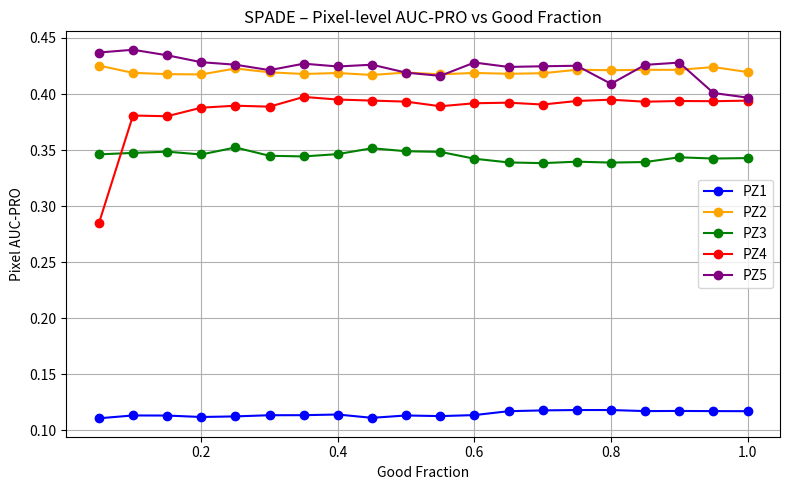
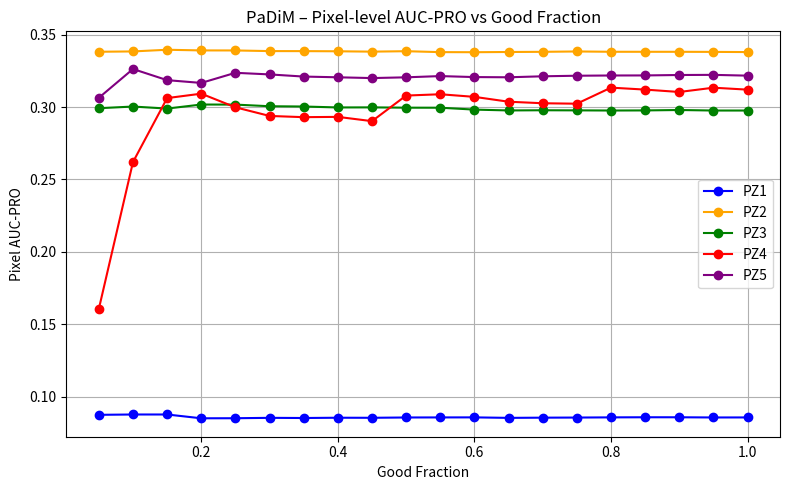
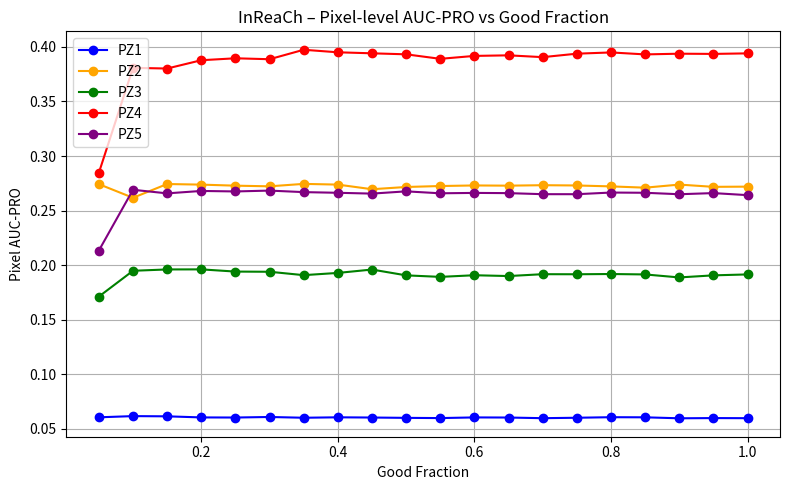
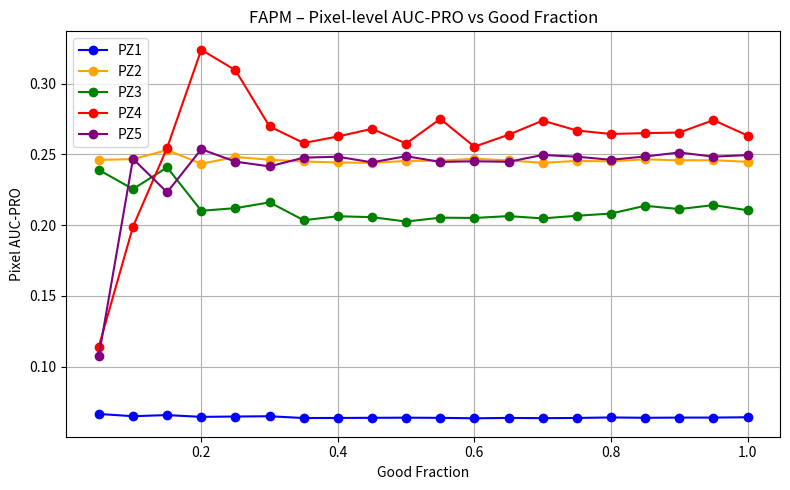

Recreate these plots in Python, in order.
import matplotlib.pyplot as plt
import numpy as np

# ===========================
# ASCISSE COMUNI (% GOOD)
# ===========================

good_fractions = np.array([
    0.05, 0.10, 0.15, 0.20, 0.25,
    0.30, 0.35, 0.40, 0.45, 0.50,
    0.55, 0.60, 0.65, 0.70, 0.75,
    0.80, 0.85, 0.90, 0.95, 1.00
])

# ===========================
# TUTTI I PRO (Pixel AUC-PRO)
# PER METODO E PEZZO
# ===========================

results_pro_by_method = {

    "SPADE": {
        "PZ1": [
            0.11087252197424977, 0.11340548111337394, 0.11331733593755804,
            0.11203542493915582, 0.11256802579809218, 0.11360873362921073,
            0.11365698603478008, 0.1142461796657192, 0.11128458577213331,
            0.11339030972747555, 0.11283217478628635, 0.11373409320384516,
            0.11719657656137168, 0.1179152265693238, 0.11824045900503673,
            0.11824046239662969, 0.11729034612581454, 0.11741818571534113,
            0.11728852307120295, 0.11720684605642769
        ],
        "PZ2": [
            0.425391068502503, 0.41889448542142554, 0.41774674090077407,
            0.4174590835855749, 0.42278052217214507, 0.41936511254737,
            0.417880352469389, 0.41874162961373407, 0.41700982081003224,
            0.4191804961253322, 0.41758562161773705, 0.4188010317876578,
            0.41806313296849423, 0.41855176615889794, 0.4216250865934617,
            0.42123867932258374, 0.4215912426157646, 0.4215890979983781,
            0.4240395570338973, 0.4196159174284243
        ],
        "PZ3": [
            0.3462070484772058, 0.34750291537696876, 0.3486170653876265,
            0.3460922846027137, 0.35235229704195453, 0.3449398262412489,
            0.3443667901883821, 0.34643670855443165, 0.35166779959315475,
            0.3489885749997678, 0.34843652353569626, 0.3423183186422362,
            0.3390298017458589, 0.3383755539099694, 0.33970328175425524,
            0.33887848186464653, 0.3393647384747982, 0.34358282057114153,
            0.3424948752548963, 0.34289089491441943
        ],
        "PZ4": [
            0.28457370813467237, 0.3808376578900595, 0.3802124249622595,
            0.3878235687340558, 0.389596958901286, 0.3887411959473446,
            0.39741161530825003, 0.39508906704221775, 0.39415663866573236,
            0.39322936276570486, 0.3891010134503179, 0.39177786452662683,
            0.3923019630427047, 0.3906383328282678, 0.3938142182784793,
            0.39496134318800563, 0.3931495702875401, 0.39380319902562333,
            0.39360559372661125, 0.3941083367977591
        ],
        "PZ5": [
            0.43701092845919, 0.43947871371250063, 0.4345595159948547,
            0.4283886617148281, 0.4261605974071543, 0.42130577412246095,
            0.4270694787081995, 0.42456758324159805, 0.4261548948562148,
            0.41905606435880677, 0.4162238810542892, 0.42807419690974796,
            0.42417037536502694, 0.4247596633356275, 0.4252285183577841,
            0.4091195915748805, 0.4260223820903671, 0.4280293175523842,
            0.4009469702714947, 0.3967902733869354
        ],
    },

    "PaDiM": {
        "PZ1": [
            0.08744497888296383, 0.08767156697145892, 0.08767378538154276,
            0.08504840061249498, 0.08509348529991394, 0.08536381536786687,
            0.08524817773847868, 0.08543932182728185, 0.08539661913837149,
            0.08560711860973409, 0.08565006711058308, 0.08568433128447131,
            0.08534191072588375, 0.08548267761339703, 0.08556154841348547,
            0.08568416221297286, 0.0857596078197295, 0.08575342951289672,
            0.08561540711009409, 0.08564063643070258
        ],
        "PZ2": [
            0.3381531737758394, 0.3383806149068506, 0.3395311577156407,
            0.3390790337030213, 0.33905468290704877, 0.33860946402045483,
            0.33858430708156834, 0.33848084828378744, 0.3382299207787366,
            0.3385368618887084, 0.3378960869118572, 0.337836619422268,
            0.3379925346948163, 0.3381080595917014, 0.3383565680806003,
            0.338142223664965, 0.338128895315691, 0.33812236125243555,
            0.33805983272494095, 0.3379379028230224
        ],
        "PZ3": [
            0.2991728937222984, 0.3003193237188753, 0.29892462749473403,
            0.30170924130788995, 0.3016659397388433, 0.30053106559534276,
            0.30034095217869167, 0.2996927448993001, 0.29974938376392024,
            0.29953188667002584, 0.2995092620562136, 0.2982086871367637,
            0.29762551024944456, 0.2977598207575747, 0.29767840591831235,
            0.29757732681172827, 0.2976450953692609, 0.2979290578812319,
            0.2975699020641898, 0.2975666159751821
        ],
        "PZ4": [
            0.16058780756730998, 0.26198779391387406, 0.3061562322391671,
            0.3092061682490086, 0.29979661354859277, 0.29382944055474236,
            0.29298504636761585, 0.29318321330758473, 0.29023350592071784,
            0.3079007386603064, 0.30880658018745594, 0.307005917354412,
            0.30365254417409354, 0.3025939050488878, 0.3022824013787162,
            0.3133728883894759, 0.3120217258298077, 0.31037540477038517,
            0.31333131759446203, 0.3119949374138693
        ],
        "PZ5": [
            0.3063580563160755, 0.3262344498862727, 0.3185416707844743,
            0.3166295663836612, 0.32362107265917894, 0.3225020837531523,
            0.3210229494151625, 0.3205172144687826, 0.3199793259697933,
            0.3204991595800982, 0.3213556261698306, 0.3206673953620999,
            0.32052417004632006, 0.3212083010119231, 0.32159699945169246,
            0.32176360939843635, 0.32180551530195395, 0.3221013894723502,
            0.32219802744073056, 0.32165753252378476
        ],
    },

    "InReaCh": {
        "PZ1": [
            0.0606, 0.0617, 0.0615, 0.0605, 0.0604,
            0.0609, 0.0602, 0.0606, 0.0604, 0.0601,
            0.0599, 0.0605, 0.0604, 0.0598, 0.0602,
            0.0607, 0.0606, 0.0597, 0.0599, 0.0598,
        ],
        "PZ2": [
            0.2742691863488489, 0.2617731155736744, 0.2743792910125883,
            0.27382847344798394, 0.27287243305201797, 0.272271744496494,
            0.2745098085510884, 0.2738459578368053, 0.2696112816924256,
            0.27166145373137673, 0.2725422465442567, 0.27306924352503675,
            0.2728769845487228, 0.27329775060762884, 0.2730469730839246,
            0.2722022663093154, 0.2710362320641046, 0.2738560097928563,
            0.27179803599771457, 0.2719774775172088
        ],
        "PZ3": [
            0.17121043618862064, 0.1948724647271572, 0.19610023425250983,
            0.19616891569155193, 0.19414249152545332, 0.1939756470874524,
            0.1908715982045907, 0.1929101927513219, 0.1960085582174391,
            0.19068183810265316, 0.18928985585620828, 0.19079064859600514,
            0.19004751970942535, 0.19174948059758973, 0.19168906076695164,
            0.19191521318560467, 0.1915197215562739, 0.1887817162446846,
            0.19068568815526954, 0.19153331910550503
        ],
        "PZ4": [
            0.28457370813467237, 0.3808376578900595, 0.3802124249622595, 0.3878235687340558, 
            0.389596958901286, 0.3887411959473446, 0.39741161530825003, 0.39508906704221775,
            0.39415663866573236, 0.39322936276570486, 0.3891010134503179, 0.39177786452662683,
            0.3923019630427047, 0.3906383328282678, 0.3938142182784793, 0.39496134318800563,
            0.3931495702875401, 0.39380319902562333, 0.39360559372661125, 0.3941083367977591
        ],
        "PZ5": [
            0.21336586443092656, 0.26910247084833516, 0.265818190243677, 0.26803470791831585,
            0.2675769280861794, 0.26835536322988474, 0.26695917302770966, 0.2663493374104287,
            0.26559105926040927, 0.2676628536511437, 0.2658780759085888, 0.2662354850553026,
            0.26603045815112647, 0.2650672520009128, 0.2650526379630122, 0.26656540980605165,
            0.2663570379195067, 0.26502153097773357, 0.2660633697348313, 0.2641916584619647
        ],
    },

    "FAPM": {
        "PZ1": [
            0.06654135967098812, 0.06496616075860331, 0.06576464748893572,
            0.06449156137655737, 0.06473073915608359, 0.06494060836508138,
            0.06367169054877397, 0.06372694053420806, 0.06383246754455059,
            0.06392176944830591, 0.06380236709750173, 0.06348797209205466,
            0.06375660044276998, 0.06358308001409427, 0.06373654625063427,
            0.06408354453714254, 0.0638509381589041, 0.06398448426291126,
            0.06399576196208387, 0.06422357888153213
        ],
        "PZ2": [
            0.2461345744244099, 0.24667592769198743, 0.2530989891572038,
            0.24341125119281365, 0.2482077617135245, 0.24624371866735675,
            0.2450232101446227, 0.24430577685056992, 0.2440215580471748,
            0.24541022453531625, 0.2455312939515317, 0.24694092213442545,
            0.2457531060770421, 0.24409189015946595, 0.24543113877490536,
            0.24509413728179535, 0.2465492809780675, 0.2458184872706499,
            0.2459155082465228, 0.24475913883077274
        ],
        "PZ3": [
            0.23905632287409528, 0.22549453831436092, 0.24085316225367104,
            0.21016411295230655, 0.2120111689543461, 0.2161156345303901,
            0.20349812906450818, 0.2062987009507453, 0.2056531540569935,
            0.2025537125606674, 0.205290524042962, 0.20510225632855944,
            0.20639125929406624, 0.20478547196952926, 0.20664474986617706,
            0.2082099033155294, 0.21370758960531328, 0.2113625613217648,
            0.2141729689006719, 0.21054475225086194
        ],
        "PZ4": [
            0.11423061722244253, 0.1989151220773653, 0.25465726541209116,
            0.32397574303819654, 0.30951949219835256, 0.2697735607328019,
            0.2580724572917247, 0.262687567358881, 0.26806428920589803,
            0.2576870882935318, 0.27509408010290104, 0.2554847455796351,
            0.26390296108602335, 0.2739194281491655, 0.2668905485244346,
            0.2644559249458161, 0.2650445727690106, 0.2654710946646847,
            0.2742223070542129, 0.2633319522794662
        ],
        "PZ5": [
            0.10777092658015804, 0.24690530947100583, 0.2232114967847964,
            0.2536826079749421, 0.2448716350979185, 0.2415575841094984,
            0.24771124987491427, 0.2483563469700513, 0.24440062759241418,
            0.24874967470721404, 0.24469896613200334, 0.2451539403949736,
            0.24479397645201115, 0.24960687262609751, 0.24837951056157662,
            0.24619304680495085, 0.24855506943701655, 0.2513555705332111,
            0.24841882901834983, 0.24953456264650534
        ],
    },
}

# Colori per i pezzi
colors_pieces = {
    "PZ1": "blue",
    "PZ2": "orange",
    "PZ3": "green",
    "PZ4": "red",
    "PZ5": "purple",
}

# =================================================
# FUNZIONE PER PLOTTARE TUTTI I PEZZI SU UN METODO (PRO)
# =================================================

def plot_method_pro(method_name, pieces_dict):
    print(f"Plotting PRO for method {method_name} ...")

    plt.figure(figsize=(8, 5))

    for piece_name, values in pieces_dict.items():
        plt.plot(
            good_fractions,
            values,
            marker="o",
            label=piece_name,
            color=colors_pieces.get(piece_name, None)
        )

    plt.title(f"{method_name} – Pixel-level AUC-PRO vs Good Fraction")
    plt.xlabel("Good Fraction")   # Asse X = %
    plt.ylabel("Pixel AUC-PRO")   # Asse Y = PRO
    plt.grid(True)
    plt.legend()
    plt.tight_layout()
    plt.show()


# =================================================
# ESEGUI LA PLOTTATURA PER TUTTI I METODI
# =================================================

for method, pieces_dict in results_pro_by_method.items():
    plot_method_pro(method, pieces_dict)
